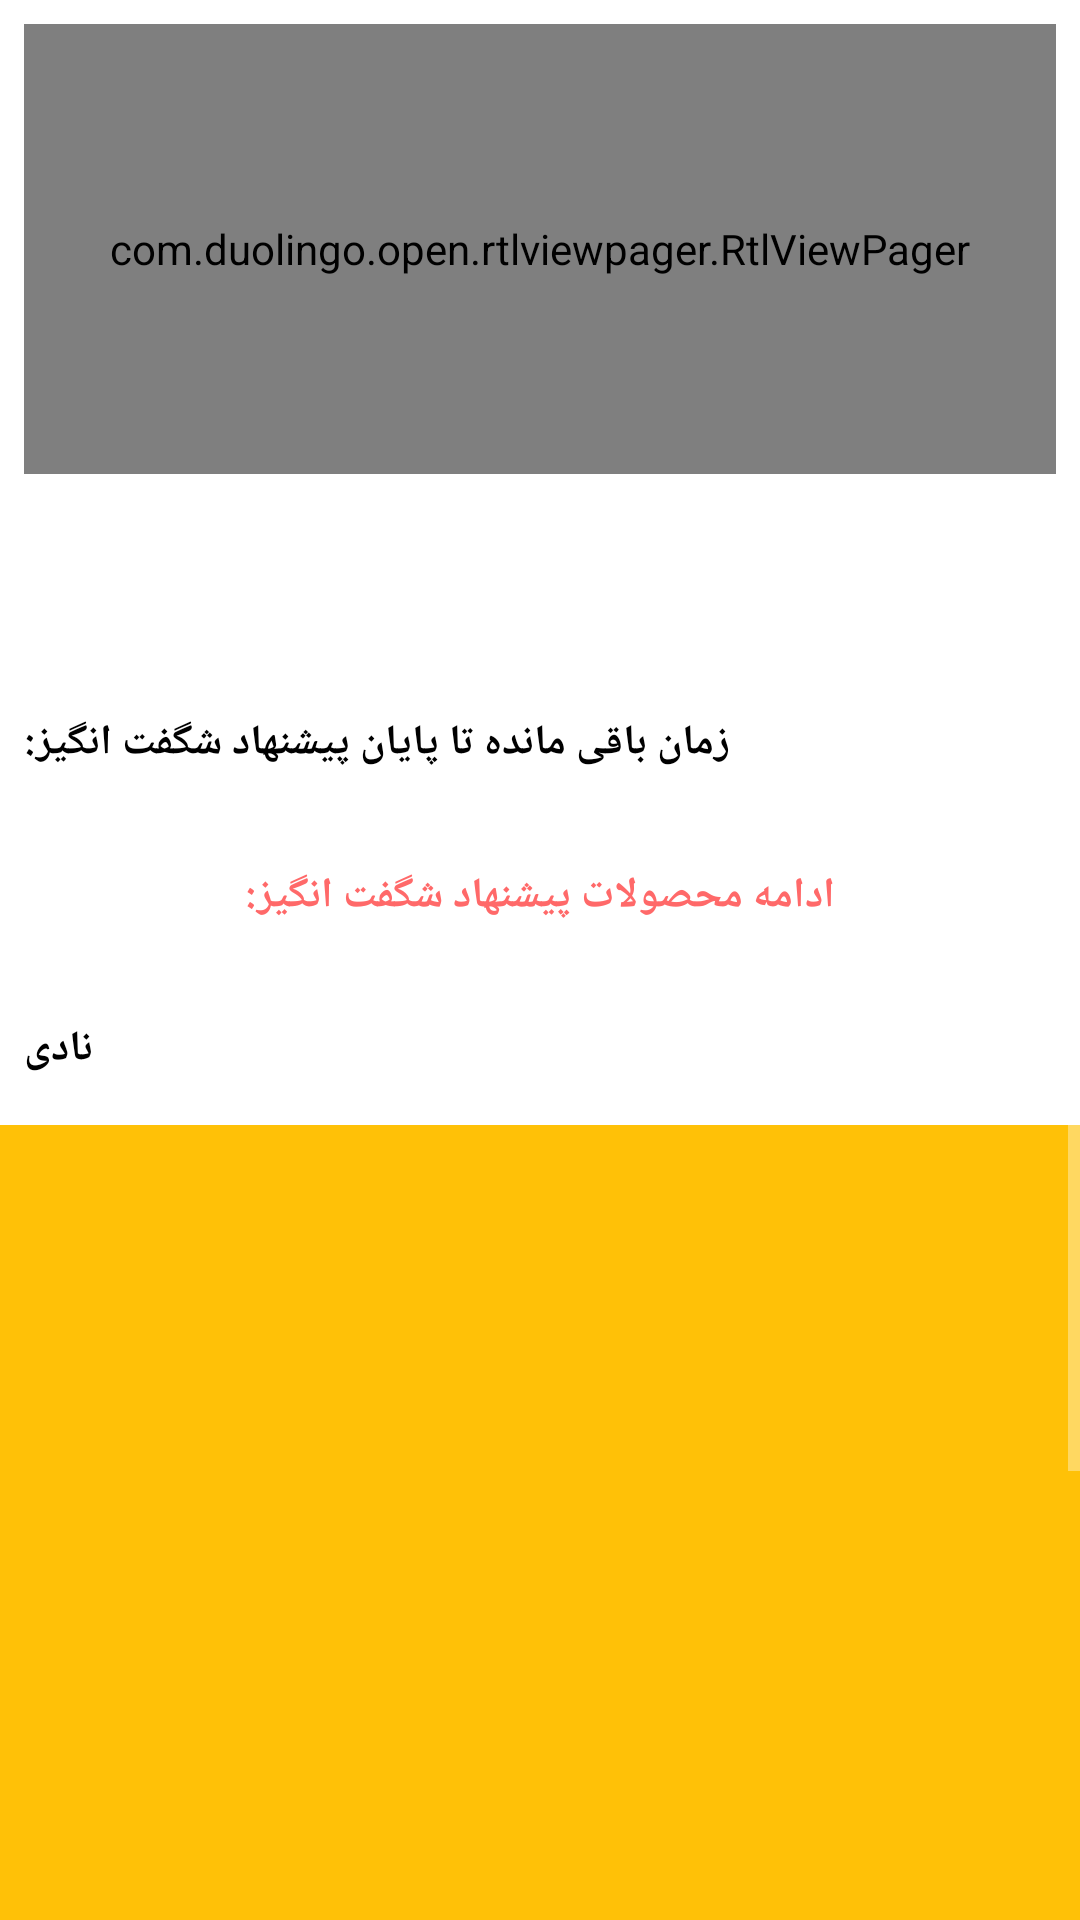

Layout XML and referenced resources for this Android screen:
<!-- AndroidManifest.xml: application theme Theme.Shopping -->
<!-- res/layout/fragment_home.xml -->
<?xml version="1.0" encoding="utf-8"?>
<RelativeLayout
    xmlns:android="http://schemas.android.com/apk/res/android"
    xmlns:tools="http://schemas.android.com/tools"
    xmlns:app="http://schemas.android.com/apk/res-auto"
    android:layout_width="match_parent"
    android:layout_height="match_parent"
    android:background="@color/colorBackground"
    android:layoutDirection="ltr"
    >
    <ScrollView
        android:layout_width="match_parent"
        android:layout_height="match_parent"
        >
        <LinearLayout
            android:layout_width="match_parent"
            android:layout_height="wrap_content">

        <RelativeLayout
            android:layout_width="match_parent"
            android:layout_height="wrap_content"
            >

            <com.duolingo.open.rtlviewpager.RtlViewPager
                android:id="@+id/viewPager_homeFragment"
                android:layout_width="match_parent"
                android:layout_height="150dp"
                android:layout_marginStart="8dp"
                android:layout_marginTop="8dp"
                android:layout_marginEnd="8dp"
                android:layout_marginBottom="8dp" />

            <com.google.android.material.tabs.TabLayout
                android:id="@+id/tabLayout_homeFragment"
                android:layout_width="wrap_content"
                android:layout_height="wrap_content"
                android:layout_below="@id/viewPager_homeFragment"
                android:layout_centerHorizontal="true"
                android:background="@color/colorBackground"
                app:tabBackground="@drawable/bg_tabs_circle"
                app:tabIndicator="@color/colorBackground"
                app:tabGravity="center"
                android:layoutDirection="ltr"
                app:tabIndicatorHeight="0dp"
                />

            <androidx.recyclerview.widget.RecyclerView
                android:id="@+id/recyclerViewCategory_homeFragment"
                android:layout_width="match_parent"
                     android:layout_height="wrap_content"
                android:background="@color/colorBackground"
                android:layout_margin="8dp"

               android:layout_below="@id/tabLayout_homeFragment"
            android:layoutDirection="ltr"
                />

            <TextView
                android:id="@+id/txtAmazingOfferTime_fragmentHome"
                android:layout_width="wrap_content"
                android:layout_height="wrap_content"
                android:textColor="@color/colorTextColor"
                android:layoutDirection="ltr"
                android:text="@string/txtAmazingOfferTime"
                android:layout_below="@id/recyclerViewCategory_homeFragment"
                android:layout_margin="8dp"
                android:textStyle="bold"
                />

            <androidx.recyclerview.widget.RecyclerView
                android:id="@+id/recyclerViewAmazingOffers_homeFragment"
                android:layout_width="match_parent"
                android:layout_height="wrap_content"
                android:background="@color/colorPinkDark"
                android:backgroundTint="@color/colorPinkDark"
                android:layout_marginTop="16dp"
                android:layout_below="@id/txtAmazingOfferTime_fragmentHome"
                android:layoutDirection="ltr" />

            <TextView
                android:id="@+id/txtAmazingOfferMore_fragmentHome"
                android:layout_width="wrap_content"
                android:layout_height="wrap_content"
                android:textColor="@color/colorAccent"
                android:layout_centerHorizontal="true"
                android:text="@string/txtAmazingOfferMore"
                android:layout_below="@id/recyclerViewAmazingOffers_homeFragment"
                android:layout_margin="8dp"
                android:textStyle="bold"
                />

            <androidx.recyclerview.widget.RecyclerView
                android:id="@+id/recyclerViewMiddleViewPager_homeFragment"
                android:layout_width="match_parent"
                android:layout_height="wrap_content"
                android:layout_below="@id/txtAmazingOfferMore_fragmentHome"
                android:layout_marginStart="8dp"
                android:layout_marginTop="16dp"
                android:layout_marginEnd="8dp"
                android:background="@color/colorBackground"
                android:layoutDirection="ltr" />

            <TextView
                android:id="@+id/txtNewSpecialTitle_HomeFragment"
                android:layout_width="wrap_content"
                android:layout_height="wrap_content"
                android:textColor="@color/colorTextColor"
                android:layoutDirection="rtl"
                android:text="نادی"
                android:layout_below="@id/recyclerViewMiddleViewPager_homeFragment"
                android:layout_margin="8dp"
                android:textStyle="bold"
                />

            <androidx.recyclerview.widget.RecyclerView
                 android:id="@+id/recyclerViewNewSpecialProduct_homeFragment"
                 android:layout_width="match_parent"
                 android:layout_height="336dp"
                 android:background="@color/colorYellow"
                 android:layout_marginTop="8dp"
                android:layout_marginBottom="8dp"
                 android:layout_below="@id/txtNewSpecialTitle_HomeFragment"
                 android:layoutDirection="ltr" />

            <TextView
                android:id="@+id/txtNewSpecialTitleMore_HomeFragment"
                android:layout_width="wrap_content"
                android:layout_height="wrap_content"
                android:textColor="@color/colorYellow"
                android:layout_centerHorizontal="true"
                android:text="@string/moreNewest"
                android:layout_below="@id/recyclerViewNewSpecialProduct_homeFragment"
                android:layout_margin="8dp"
                android:textStyle="bold"
                />

            <TextView
                android:id="@+id/newProducts_HomeFragment"
                android:layout_width="wrap_content"
                android:layout_height="wrap_content"
                android:textColor="@color/colorTextColor"
                android:text="@string/newProducts_homeFragment"
                android:layout_below="@id/txtNewSpecialTitleMore_HomeFragment"
                android:layout_margin="8dp"
                android:layout_alignParentRight="true"
                android:textStyle="bold"
                android:textSize="18sp"
                />

            <TextView
                android:id="@+id/moreNewProducts_HomeFragment"
                android:layout_width="wrap_content"
                android:layout_height="wrap_content"
                android:textColor="@color/colorRed"
                android:text="@string/all_new_product"
                android:layout_below="@id/txtNewSpecialTitleMore_HomeFragment"
                android:layout_margin="8dp"
                android:layout_alignParentLeft="true"
                android:textStyle="bold"
                android:textSize="18sp"
                />


            <androidx.recyclerview.widget.RecyclerView
                android:id="@+id/recyclerViewNewProduct_homeFragment"
                android:layout_width="match_parent"
                android:layout_height="wrap_content"
                android:background="@color/colorBackground"
                android:layout_below="@id/moreNewProducts_HomeFragment"
                android:layoutDirection="ltr" />


            <TextView
                android:id="@+id/brand_HomeFragment"
                android:layout_width="wrap_content"
                android:layout_height="wrap_content"
                android:textColor="@color/colorYellow"
                android:text="@string/brand"
                android:layout_below="@id/recyclerViewNewProduct_homeFragment"
                android:layout_margin="8dp"
                android:layout_alignParentRight="true"
                android:textStyle="bold"
                android:textSize="18sp"
                />

            <TextView
                android:id="@+id/moreBrand_HomeFragment"
                android:layout_width="wrap_content"
                android:layout_height="wrap_content"
                android:textColor="@color/colorYellow"
                android:text="@string/moreBrand"
                android:layout_below="@id/recyclerViewNewProduct_homeFragment"
                android:layout_margin="8dp"

                android:layout_alignParentLeft="true"
                android:textStyle="bold"
                android:textSize="18sp"
                />


            <androidx.recyclerview.widget.RecyclerView
                android:id="@+id/recyclerViewBrand_homeFragment"
                android:layout_width="match_parent"
                android:layout_height="wrap_content"
                android:background="@color/colorBackground"
                android:layout_below="@id/moreBrand_HomeFragment"
                android:layoutDirection="ltr" />



        </RelativeLayout>

        </LinearLayout>

    </ScrollView>

</RelativeLayout>
<!-- resources referenced by this layout -->
<resources>
  <color name="colorAccent">#FF6969</color>
  <color name="colorBackground">#FFFFFF</color>
  <color name="colorPinkDark">#FF6969</color>
  <color name="colorRed">#CC170E</color>
  <color name="colorTextColor">#000000</color>
  <color name="colorYellow">#FFC107</color>
  <!-- drawable bg_tabs_circle (drawable) -->
  <?xml version="1.0" encoding="utf-8"?>
  <selector xmlns:android="http://schemas.android.com/apk/res/android">
  
      <item android:state_selected="true" android:drawable="@drawable/bg_tablayout_circle_selected"/>
      <item android:state_selected="false" android:drawable="@drawable/bg_tablayout_circle_unselected"/>
  </selector>
  <string name="all_new_product">نمایش همه &gt;</string>
  <string name="brand">برندها</string>
  <string name="moreBrand">نمایش همه&gt;</string>
  <string name="moreNewest">ادامه جدیدترین ها &gt;</string>
  <string name="newProducts_homeFragment">جدیدترین محصولات</string>
  <string name="txtAmazingOfferMore">ادامه محصولات پیشنهاد شگفت انگیز: </string>
  <string name="txtAmazingOfferTime">زمان باقی مانده تا پایان پیشنهاد شگفت انگیز:</string>
  <style name="Theme.Shopping" parent="Theme.MaterialComponents.NoActionBar">
          
          <item name="colorPrimary">@color/colorPrimary</item>
          <item name="colorPrimaryVariant">@color/colorPrimaryDark</item>
          <item name="colorOnPrimary">@color/colorAccent</item>
          
          <item name="colorSecondary">@color/colorPrimary</item>
          <item name="colorSecondaryVariant">@color/colorPrimaryDark</item>
          <item name="colorOnSecondary">@color/colorAccent</item>
          
          <item name="android:statusBarColor" tools:targetApi="l">?attr/colorPrimaryVariant</item>
          
      </style>
  <!-- drawable bg_tablayout_circle_selected (drawable-v24) -->
  <?xml version="1.0" encoding="utf-8"?>
  <layer-list xmlns:android="http://schemas.android.com/apk/res/android">
  
     <item>
  
         <shape
             android:shape="ring"
             android:useLevel="false"
             android:thickness="3dp"
             android:innerRadius="1dp"
             >
             <solid android:color="@color/colorPinkSelection"/>
  
         </shape>
  
  
  
     </item>
  
  
  </layer-list>
  <!-- drawable bg_tablayout_circle_unselected (drawable) -->
  <?xml version="1.0" encoding="utf-8"?>
  <layer-list xmlns:android="http://schemas.android.com/apk/res/android">
  
     <item>
  
         <shape
             android:shape="ring"
             android:useLevel="false"
             android:thickness="5dp"
             android:innerRadius="0dp"
             >
             <solid android:color="@color/colorGraySelection"/>
  
         </shape>
  
  
  
     </item>
  
  
  </layer-list>
  <color name="colorPrimary">#ffffff</color>
  <color name="colorPrimaryDark">#515C6F</color>
  <color name="colorPinkSelection">#ff00ff</color>
  <color name="colorGraySelection">#aaaaaa</color>
</resources>
